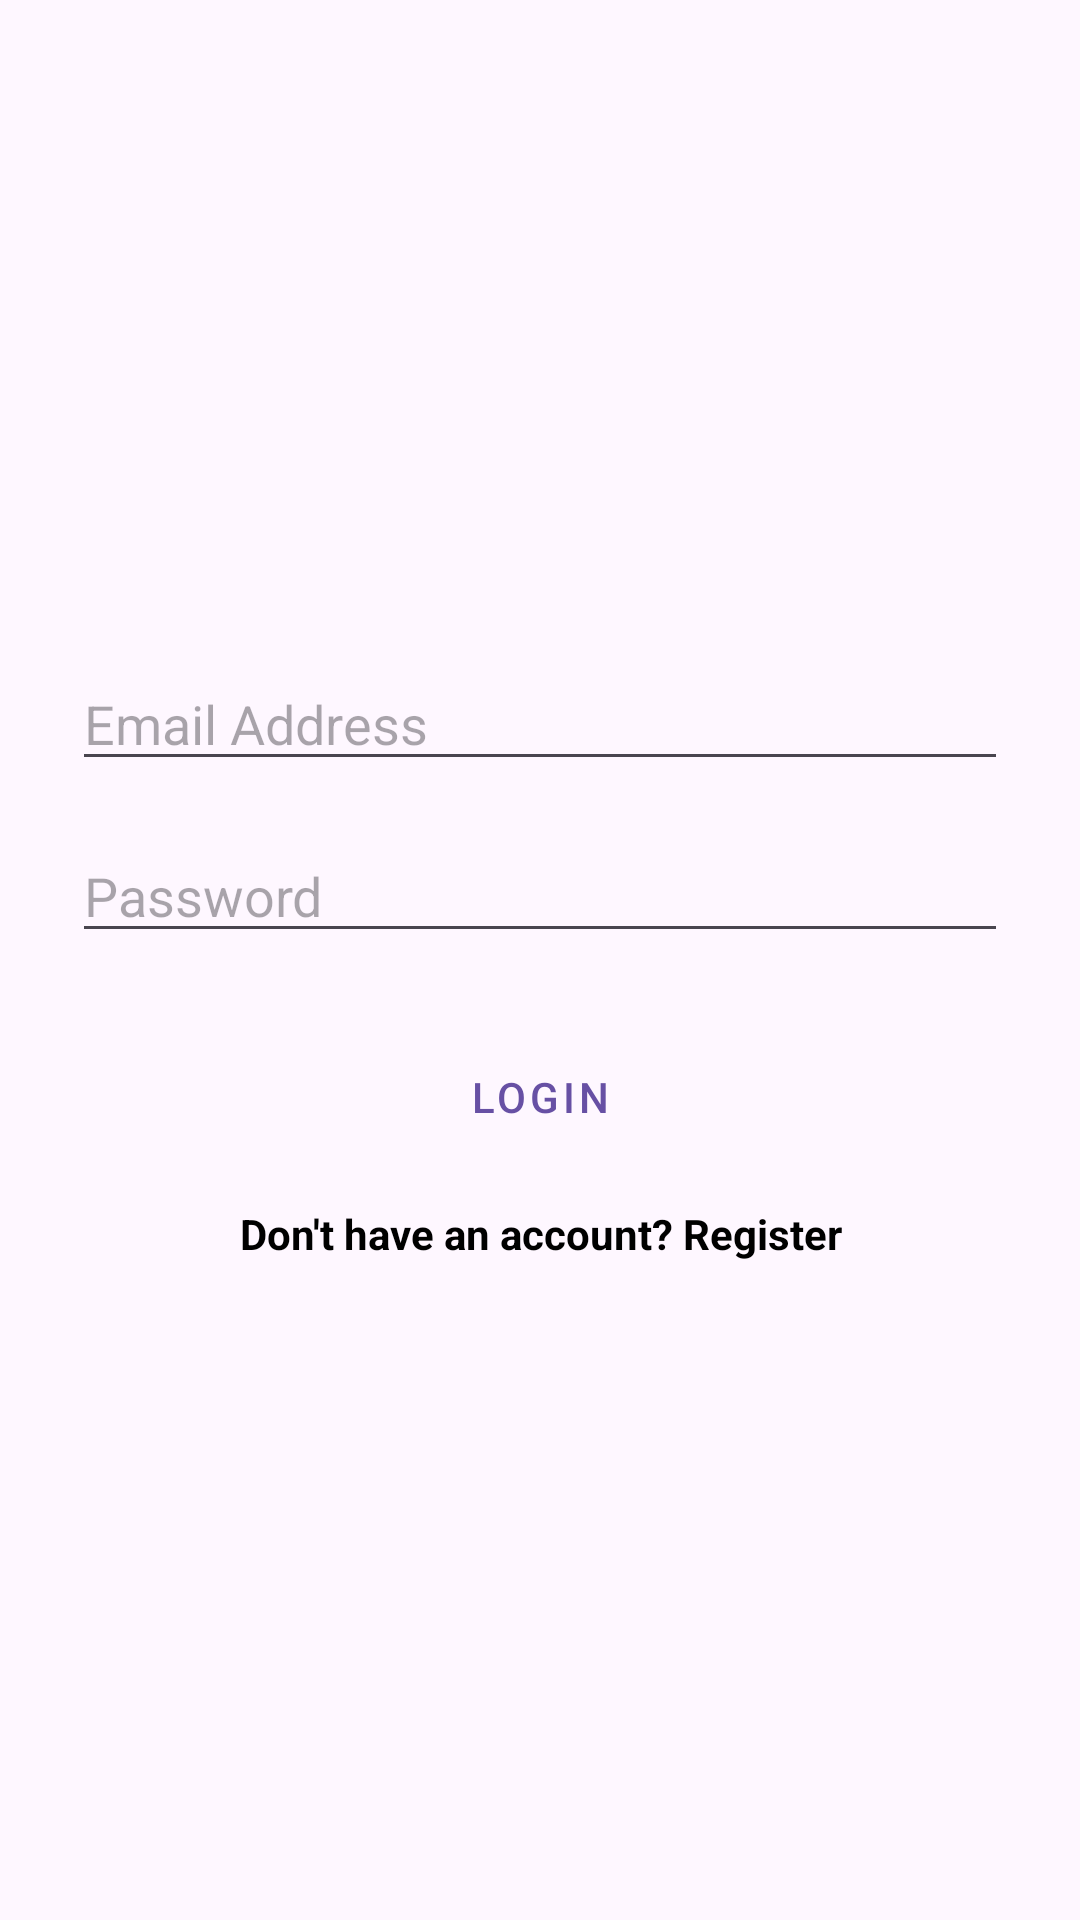

Android layout source for this screen:
<!-- AndroidManifest.xml: application theme Theme.Applcation_1 -->
<!-- res/layout/activity_login.xml -->
<LinearLayout
    xmlns:android="http://schemas.android.com/apk/res/android"
    android:orientation="vertical"
    android:gravity="center"
    android:layout_width="match_parent"
    android:layout_height="match_parent"
    android:padding="24dp">

    <EditText
        android:id="@+id/etEmail"
        android:layout_width="match_parent"
        android:layout_height="wrap_content"
        android:hint="Email Address"
        android:inputType="textEmailAddress"
        android:drawableLeft="@drawable/ic_baseline_email_24"/>

    <EditText
        android:id="@+id/etPassword"
        android:layout_width="match_parent"
        android:layout_height="wrap_content"
        android:hint="Password"
        android:inputType="textPassword"

        android:layout_marginTop="16dp"/>

    <Button
        android:id="@+id/btnLogin"
        android:layout_width="match_parent"
        android:layout_height="wrap_content"
        android:text="Login"
        style="@style/Widget.MaterialComponents.Button.OutlinedButton"
        android:layout_marginTop="24dp"/>

    <TextView
        android:id="@+id/tvRegister"
        android:layout_width="match_parent"
        android:layout_height="wrap_content"
        android:text="Don't have an account? Register"
        android:gravity="center"
        android:textColor="@color/black"
        android:layout_marginTop="12dp"
        android:textStyle="bold"/>
</LinearLayout>
<!-- resources referenced by this layout -->
<resources>
  <style name="Theme.Applcation_1" parent="Base.Theme.Applcation_1" />
  <style name="Base.Theme.Applcation_1" parent="Theme.Material3.DayNight.NoActionBar">
          
          
      </style>
  <!-- not gathered from this repository: default colours our renderer supplied (Android Studio template values) -->
  <color name="black">#FF000000</color>
</resources>
